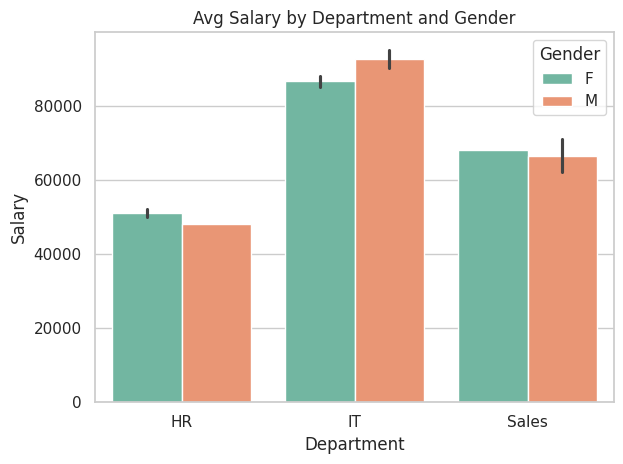
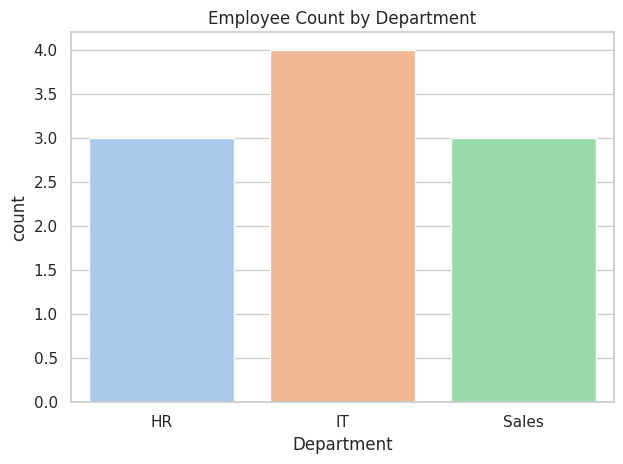
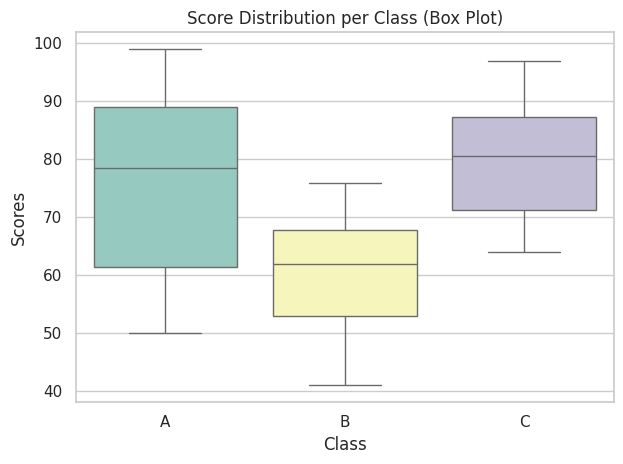
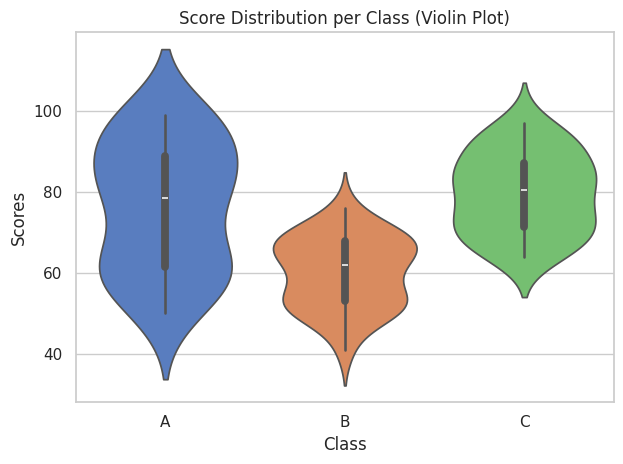
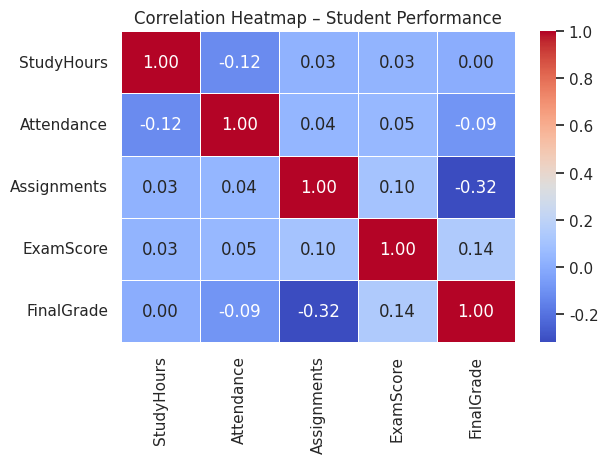

These charts were generated, in order, by the following Python code:
# ============================================================
# M12 Lesson 4 – Visualization with Data Science IV
# ============================================================
# Seaborn is built on top of Matplotlib and provides beautiful
# statistical visualizations with less code. This lesson covers
# Seaborn's heatmaps, box plots, and pair plots.
# ============================================================

import seaborn as sns
import matplotlib.pyplot as plt
import pandas as pd
import numpy as np


# ----------------------------
# Activity 1: Seaborn Bar Plot and Count Plot
# ----------------------------
# Goal: Use Seaborn to create styled bar and count plots easily.
# Summary: Students will load a sample DataFrame and use sns.barplot()
#          and sns.countplot() to visualize categorical data beautifully.

# Task:
data = pd.DataFrame({
    "Department": ["HR", "IT", "IT", "Sales", "HR", "IT", "Sales", "HR", "Sales", "IT"],
    "Salary":     [50000, 90000, 85000, 62000, 52000, 95000, 68000, 48000, 71000, 88000],
    "Gender":     ["F", "M", "F", "M", "F", "M", "F", "M", "M", "F"]
})

sns.set_theme(style="whitegrid")

sns.barplot(data=data, x="Department", y="Salary", hue="Gender", palette="Set2")
plt.title("Avg Salary by Department and Gender")
plt.tight_layout()
plt.show()

sns.countplot(data=data, x="Department", palette="pastel")
plt.title("Employee Count by Department")
plt.tight_layout()
plt.show()


# ----------------------------
# Activity 2: Box Plot and Violin Plot
# ----------------------------
# Goal: Use box and violin plots to visualize data spread and distribution.
# Summary: Students will create box plots to see median, quartiles, and
#          outliers, and violin plots to view full distribution shape.

# Task:
np.random.seed(10)
scores_data = pd.DataFrame({
    "Class":  ["A"] * 30 + ["B"] * 30 + ["C"] * 30,
    "Scores": list(np.random.randint(50, 100, 30)) +
              list(np.random.randint(40, 90, 30))  +
              list(np.random.randint(60, 100, 30))
})

sns.boxplot(data=scores_data, x="Class", y="Scores", palette="Set3")
plt.title("Score Distribution per Class (Box Plot)")
plt.tight_layout()
plt.show()

sns.violinplot(data=scores_data, x="Class", y="Scores", palette="muted")
plt.title("Score Distribution per Class (Violin Plot)")
plt.tight_layout()
plt.show()


# ----------------------------
# Activity 3: Heatmap
# ----------------------------
# Goal: Use a heatmap to visualize correlation between numeric variables.
# Summary: Students will compute a correlation matrix from a DataFrame
#          and display it as a color-coded heatmap using sns.heatmap().

# Task:
np.random.seed(42)
df = pd.DataFrame({
    "StudyHours":  np.random.randint(1, 10, 50),
    "Attendance":  np.random.randint(60, 100, 50),
    "Assignments": np.random.randint(5, 20, 50),
    "ExamScore":   np.random.randint(40, 100, 50),
    "FinalGrade":  np.random.randint(50, 100, 50),
})

correlation = df.corr()

sns.heatmap(correlation, annot=True, cmap="coolwarm", fmt=".2f", linewidths=0.5)
plt.title("Correlation Heatmap – Student Performance")
plt.tight_layout()
plt.show()
